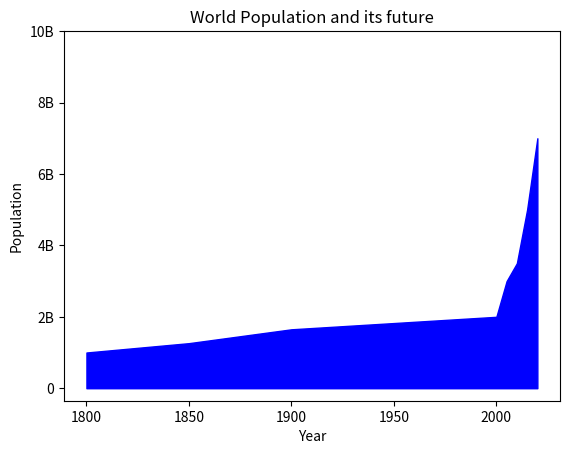

This figure's Python source:
import pandas as pd



#import matplotlib.pyplot as plt
#help(plt.hist)
# values = [1,2,3,4,1,23,4,4,3,2,8,1]
# plt.hist(values, bins = 4)
# plt.show()




# matplotlib start
import matplotlib.pyplot as plt
year = [2000, 2005, 2010, 2015, 2020]
pop = [2, 3, 3.5, 5, 7]
pop = [1.0, 1.262, 1.650] + pop
year = [1800, 1850, 1900] + year
#plt.plot(year, pop)
plt.fill_between(year, pop, 0, color='blue')
plt.xlabel('Year')
plt.ylabel('Population')
plt.title('World Population and its future')
plt.yticks([0, 2, 4, 6, 8, 10],
           ['0', '2B', '4B', '6B', '8B', '10B'])

#plt.scatter(year, pop)
plt.show()


# print ("IA library zaroor install hngi")
#
#
# import numpy as np
# import pandas as pd
#
# import matplotlib as plt
# # print ("na kro yaaaarr")
# #
# #
# arr = np.array([1,2,3])
# arr1 = np.array([[1,2,3],[1,2,3]])
# #
# # arr2 = arr/arr1
# # print (arr2)
# #
# #
# #
# # p = [1,2,3,4,5,6]
# # print (p)
# #
# #
# # hash = {"a":"b", "c":"d"}
# # print (hash['a'])
# print (type(arr1))
#
# print (arr1[1,1])
#
